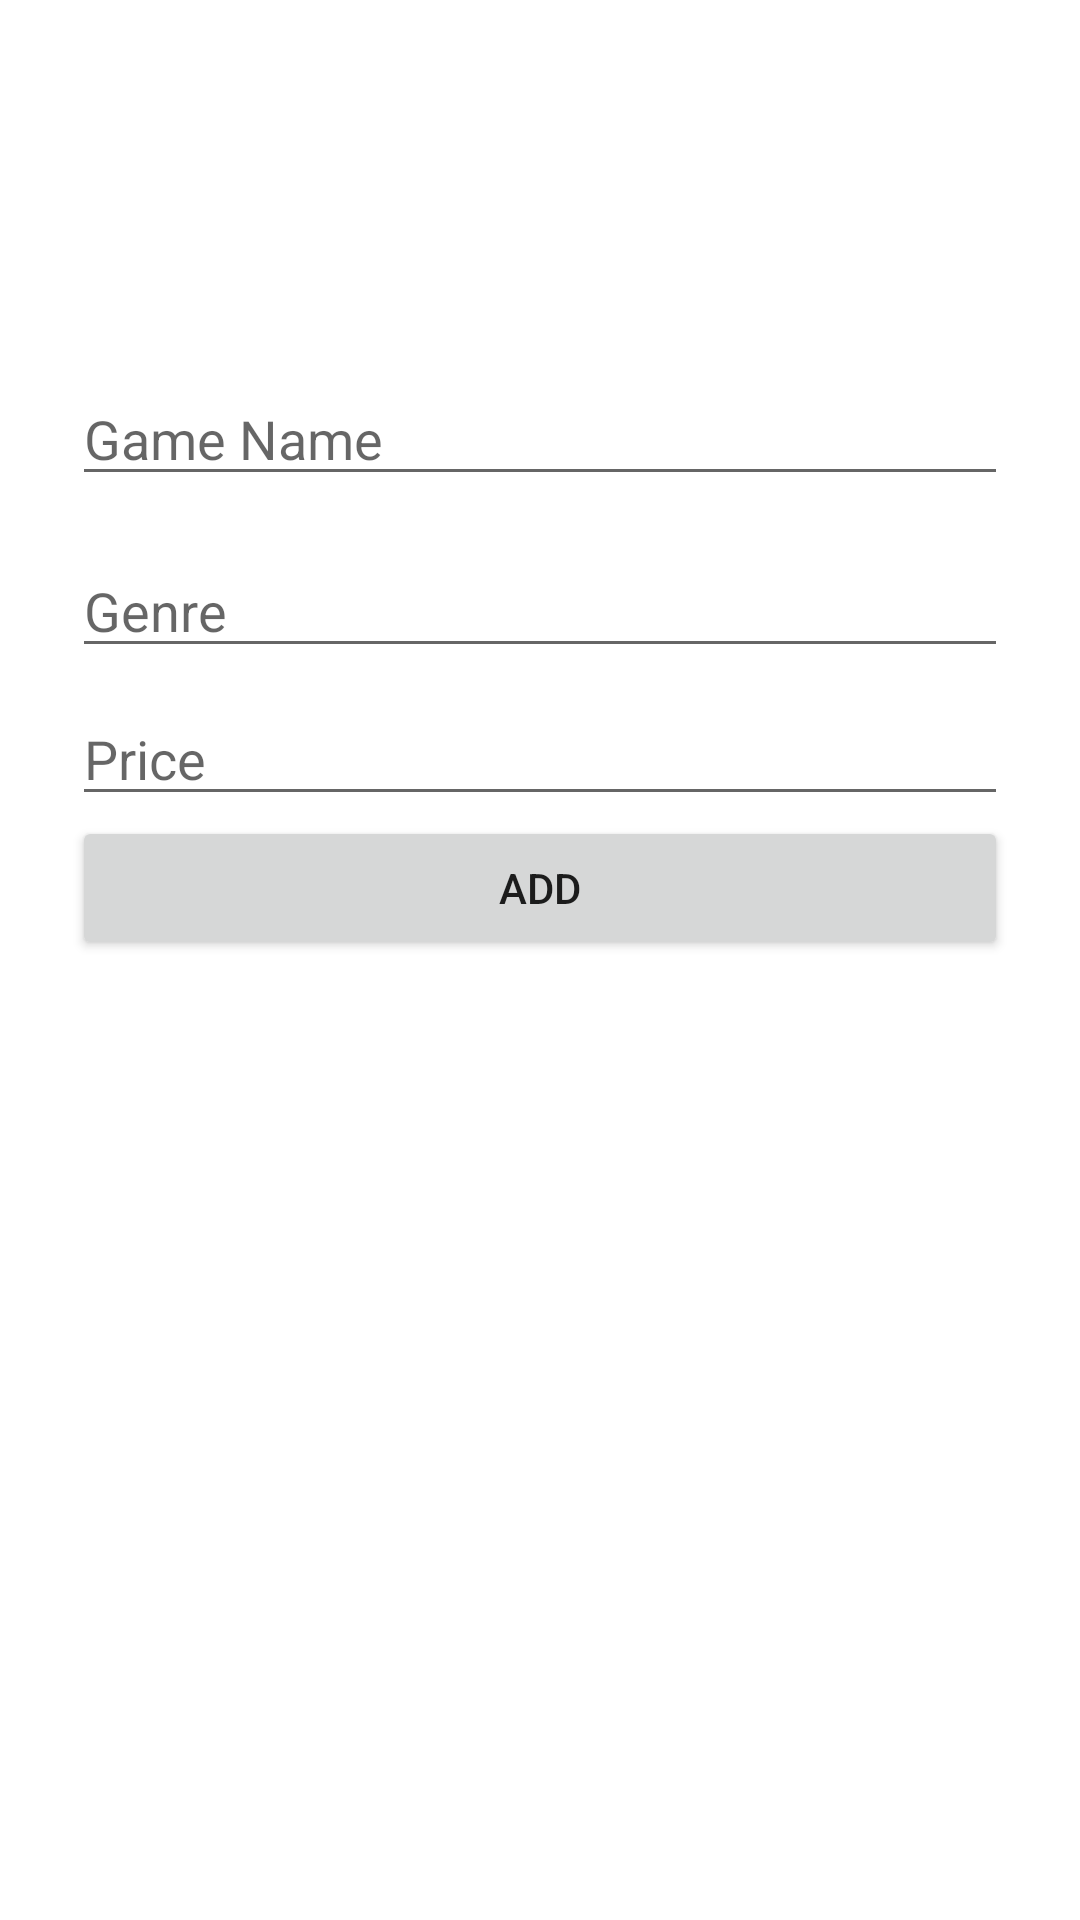

This screen was rendered from an Android layout file. Write that file and the resources it references.
<!-- AndroidManifest.xml: application theme Theme.RoomGame2 -->
<!-- res/layout/fragment_add.xml -->
<?xml version="1.0" encoding="utf-8"?>
<androidx.constraintlayout.widget.ConstraintLayout xmlns:android="http://schemas.android.com/apk/res/android"
    xmlns:app="http://schemas.android.com/apk/res-auto"
    xmlns:tools="http://schemas.android.com/tools"
    android:layout_width="match_parent"
    android:layout_height="match_parent"
    android:padding="24dp"
    tools:context=".fragments.AddFragment">

    <EditText
        android:id="@+id/et_game_name"
        android:layout_width="match_parent"
        android:layout_height="wrap_content"
        android:layout_marginTop="100dp"
        android:ems="10"
        android:hint="Game Name"
        android:inputType="textPersonName"
        app:layout_constraintEnd_toEndOf="parent"
        app:layout_constraintHorizontal_bias="0.5"
        app:layout_constraintStart_toStartOf="parent"
        app:layout_constraintTop_toTopOf="parent" />

    <EditText
        android:id="@+id/et_game_genre"
        android:layout_width="match_parent"
        android:layout_height="wrap_content"
        android:layout_marginTop="16dp"
        android:ems="10"
        android:hint="Genre"
        android:maxLines="10"
        android:inputType="textPersonName"
        app:layout_constraintEnd_toEndOf="parent"
        app:layout_constraintHorizontal_bias="0.5"
        app:layout_constraintStart_toStartOf="parent"
        app:layout_constraintTop_toBottomOf="@+id/et_game_name" />

    <EditText
        android:id="@+id/et_game_price"
        android:layout_width="match_parent"
        android:layout_height="wrap_content"
        android:ems="10"
        android:hint="Price"
        android:inputType="textPersonName"
        android:maxLines="10"
        app:layout_constraintEnd_toEndOf="parent"
        android:layout_marginTop="8dp"
        app:layout_constraintHorizontal_bias="0.5"
        app:layout_constraintStart_toStartOf="parent"
        app:layout_constraintTop_toBottomOf="@+id/et_game_genre" />


    <Button
        android:id="@+id/btn_add_game"
        android:layout_width="match_parent"
        android:layout_height="wrap_content"
        android:text="Add"
        app:layout_constraintEnd_toEndOf="parent"
        app:layout_constraintHorizontal_bias="0.5"
        app:layout_constraintStart_toStartOf="parent"
        app:layout_constraintTop_toBottomOf="@+id/et_game_price" />

</androidx.constraintlayout.widget.ConstraintLayout>
<!-- resources referenced by this layout -->
<resources>
  <style name="Theme.RoomGame2" parent="Theme.MaterialComponents.DayNight.DarkActionBar">
          
          <item name="colorPrimary">@color/purple_500</item>
          <item name="colorPrimaryVariant">@color/purple_700</item>
          <item name="colorOnPrimary">@color/white</item>
          
          <item name="colorSecondary">@color/teal_200</item>
          <item name="colorSecondaryVariant">@color/teal_700</item>
          <item name="colorOnSecondary">@color/black</item>
          
          <item name="android:statusBarColor" tools:targetApi="l">?attr/colorPrimaryVariant</item>
          
      </style>
  <!-- not gathered from this repository: default colours our renderer supplied (Android Studio template values) -->
  <color name="purple_500">#FF6200EE</color>
  <color name="purple_700">#FF3700B3</color>
  <color name="teal_200">#FF03DAC5</color>
  <color name="teal_700">#FF018786</color>
  <color name="black">#FF000000</color>
  <color name="white">#FFFFFFFF</color>
</resources>
